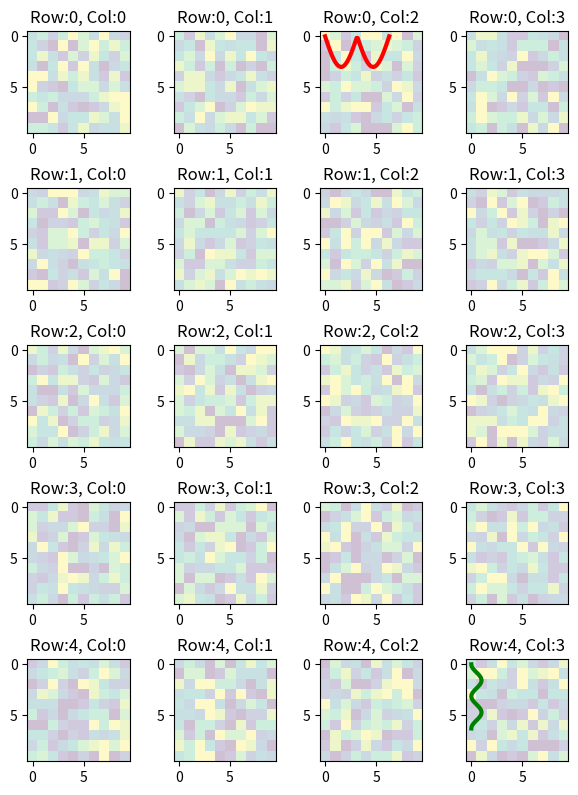

The script that saved this image:

# How to display multiple images in one figure correctly?
# https://stackoverflow.com/questions/46615554/how-to-display-multiple-images-in-one-figure-correctly

import matplotlib.pyplot as plt
import numpy as np

# settings
h, w = 10, 10        # for raster image
nrows, ncols = 5, 4  # array of sub-plots
figsize = [6, 8]     # figure size, inches

# prep (x,y) for extra plotting on selected sub-plots
xs = np.linspace(0, 2*np.pi, 60)  # from 0 to 2pi
ys = np.abs(np.sin(xs))           # absolute of sine

# create figure (fig), and array of axes (ax)
fig, ax = plt.subplots(nrows=nrows, ncols=ncols, figsize=figsize)

# plot simple raster image on each sub-plot
for i, axi in enumerate(ax.flat):
    # i runs from 0 to (nrows*ncols-1)
    # axi is equivalent with ax[rowid][colid]
    img = np.random.randint(10, size=(h, w))
    axi.imshow(img, alpha=0.25)
    # get indices of row/column
    rowid = i // ncols
    colid = i % ncols
    # write row/col indices as axes' title for identification
    axi.set_title("Row:"+str(rowid)+", Col:"+str(colid))

# one can access the axes by ax[row_id][col_id]
# do additional plotting on ax[row_id][col_id] of your choice
ax[0][2].plot(xs, 3*ys, color='red', linewidth=3)
ax[4][3].plot(ys**2, xs, color='green', linewidth=3)

# plt.tight_layout(True)
plt.tight_layout()
plt.show()
